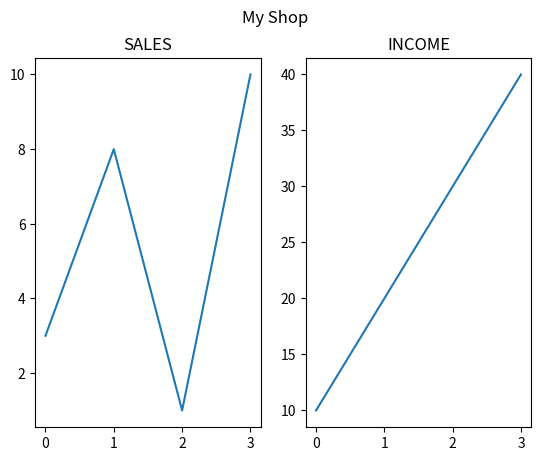

Recreate this plot in Python.
import matplotlib.pyplot as plt
import numpy as np

#plot 1:
x = np.array([0, 1, 2, 3])
y = np.array([3, 8, 1, 10])

plt.subplot(1, 2, 1)
plt.plot(x,y)
plt.title("SALES")

#plot 2:
x = np.array([0, 1, 2, 3])
y = np.array([10, 20, 30, 40])

plt.subplot(1, 2, 2)
plt.plot(x,y)
plt.title("INCOME")



plt.suptitle("My Shop")

plt.show()
"""
The subplot() Function
The subplot() function takes three arguments that describes the layout of the figure.

The layout is organized in rows and columns, which are represented by the first and second argument.

The third argument represents the index of the current plot.
"""

